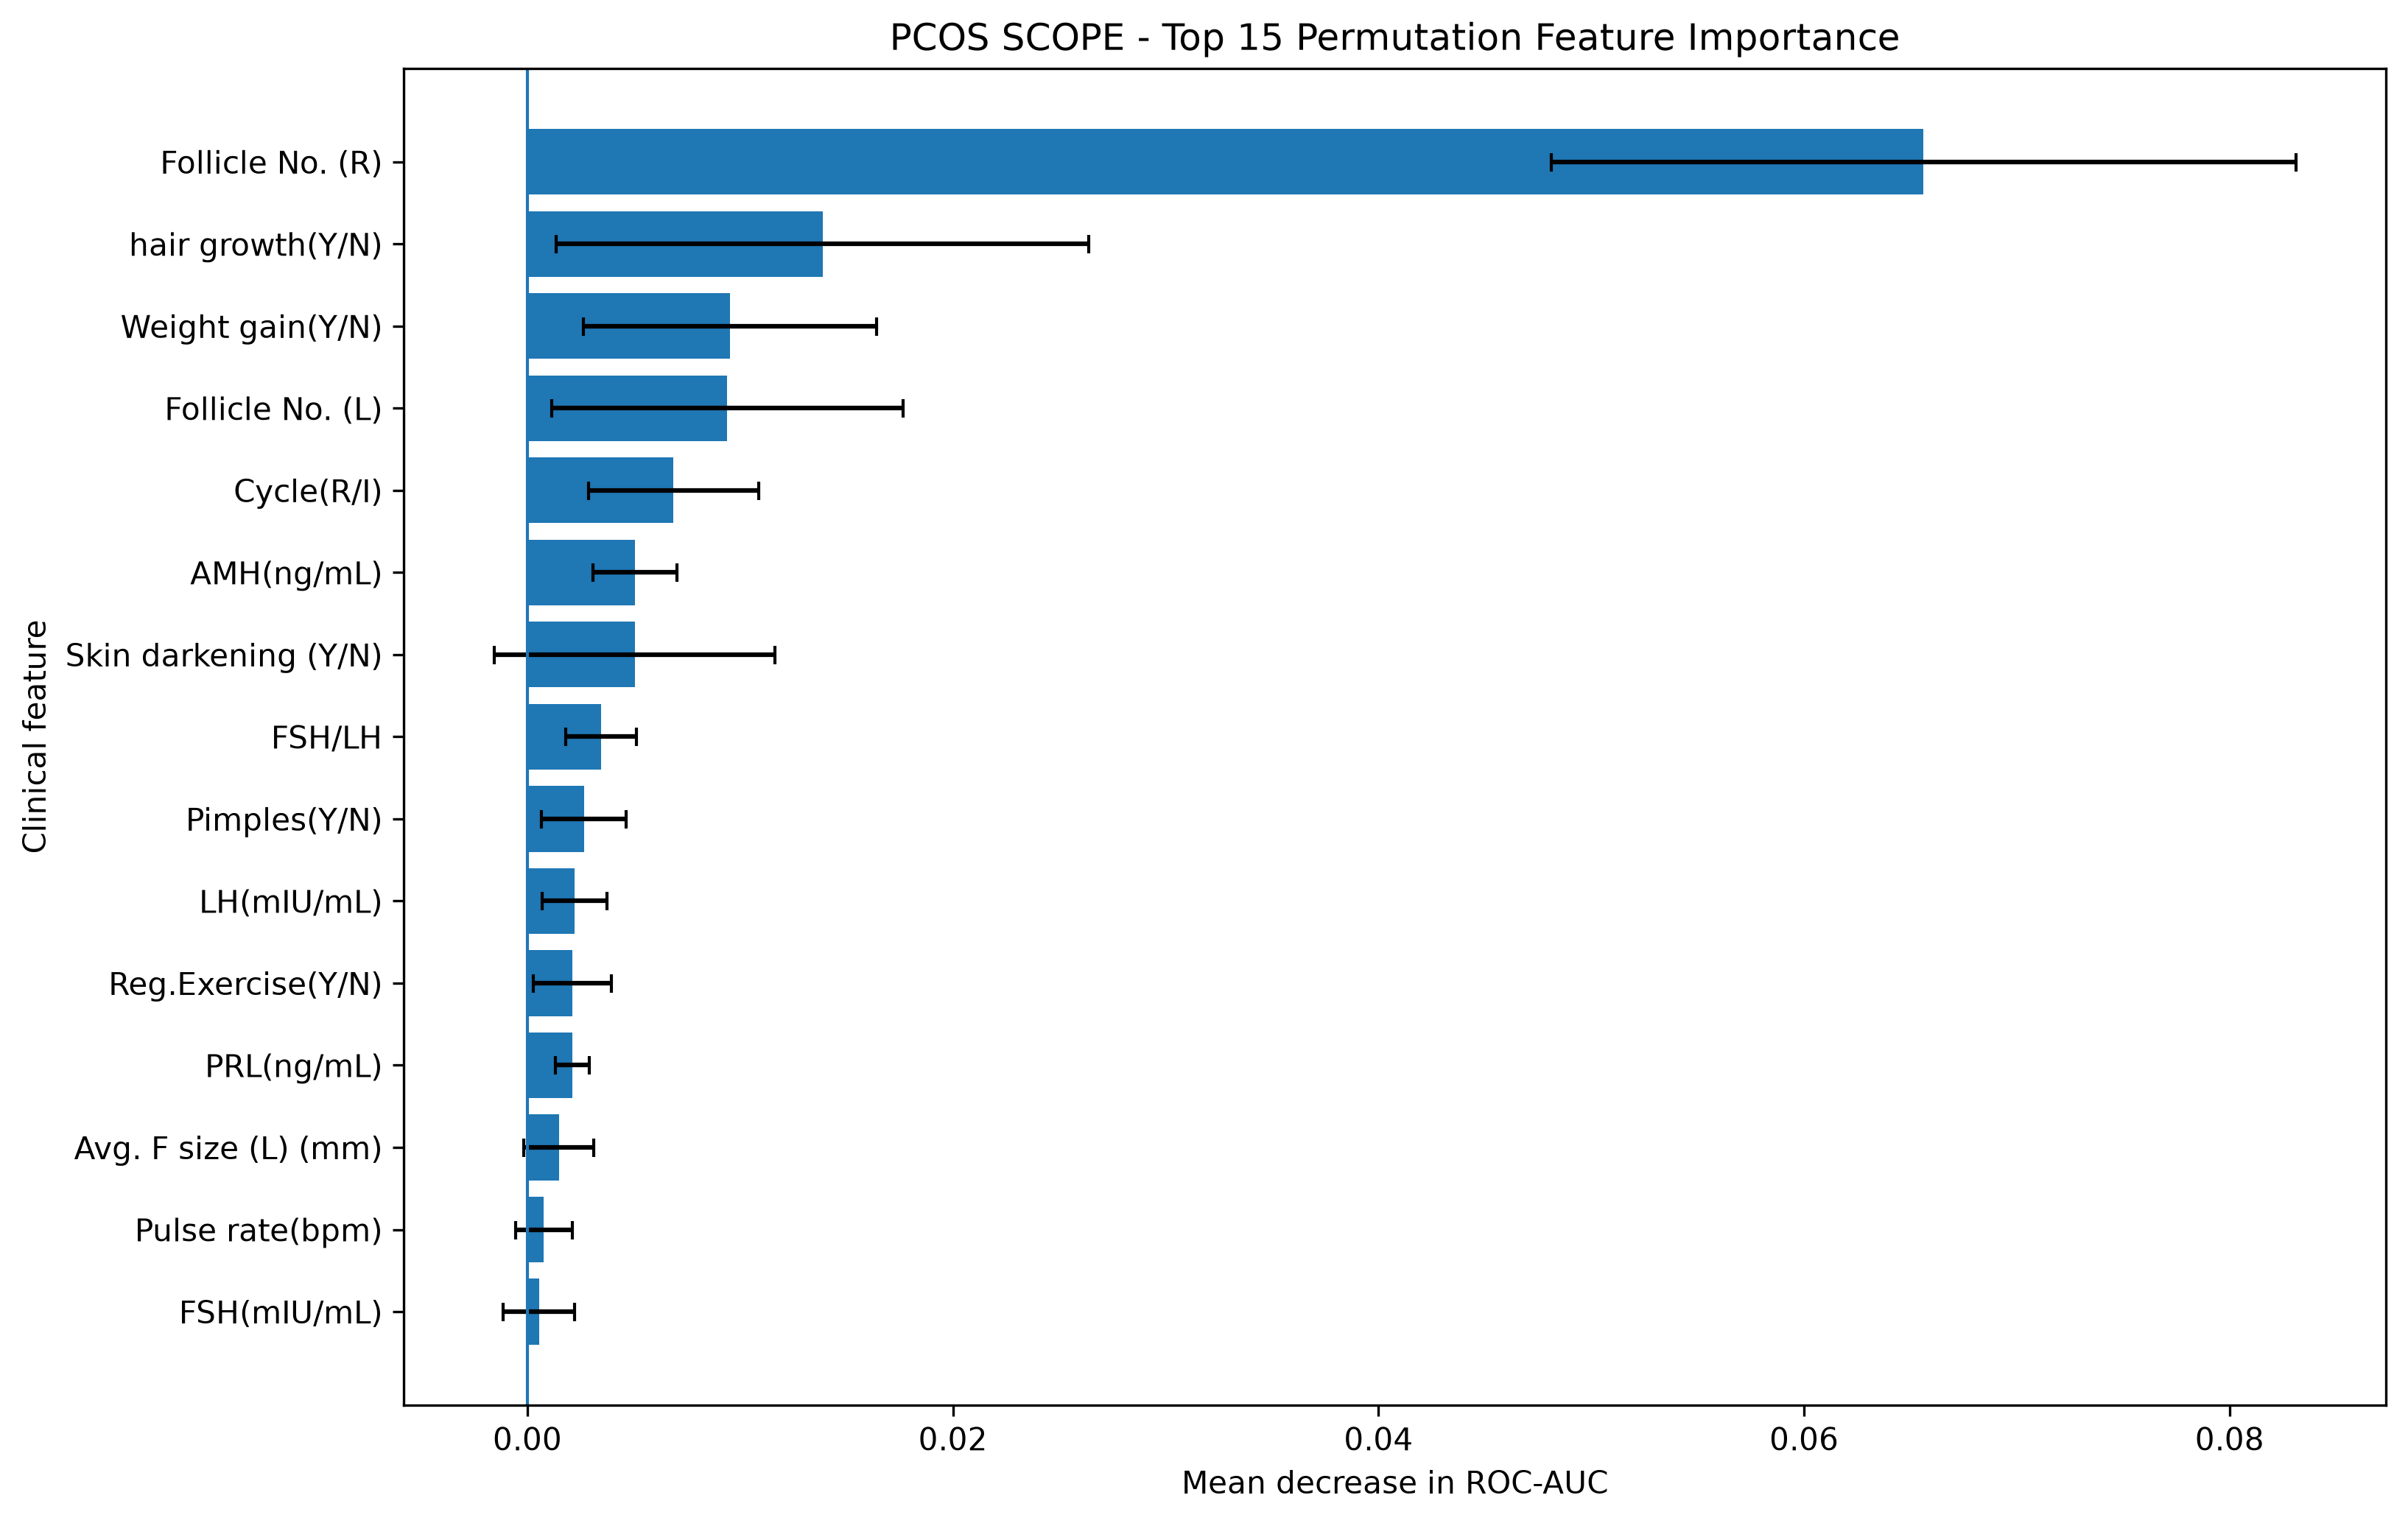

The data file committed next to this chart (first rows):
Feature, Importance_Mean, Importance_Std, Feature_Group
Follicle No. (R), 0.06562, 0.01749, Ovarian measurements
hair growth(Y/N), 0.01387, 0.0125, Symptoms and lifestyle
Weight gain(Y/N), 0.009532, 0.006891, Symptoms and lifestyle
Follicle No. (L), 0.009399, 0.008258, Ovarian measurements
Cycle(R/I), 0.006868, 0.004008, Menstrual and reproductive history
AMH(ng/mL), 0.005061, 0.001963, Hormonal and biochemical
Skin darkening (Y/N), 0.005042, 0.006609, Symptoms and lifestyle
FSH/LH, 0.003463, 0.001656, Hormonal and biochemical
Pimples(Y/N), 0.002664, 0.001992, Symptoms and lifestyle
LH(mIU/mL), 0.002226, 0.001517, Hormonal and biochemical
Reg.Exercise(Y/N), 0.002112, 0.001849, Symptoms and lifestyle
PRL(ng/mL), 0.002112, 0.0008092, Hormonal and biochemical
Avg. F size (L) (mm), 0.001484, 0.001647, Ovarian measurements
Pulse rate(bpm), 0.0007801, 0.001338, Physical and metabolic
FSH(mIU/mL), 0.0005518, 0.001679, Hormonal and biochemical
Fast food (Y/N), 0.0004756, 0.001297, Symptoms and lifestyle
I   beta-HCG(mIU/mL), 0.0003805, 0.001411, Hormonal and biochemical
No. of aborptions, 0.0001712, 0.0009299, Menstrual and reproductive history
Pregnant(Y/N), 0.0001142, 0.0002581, Menstrual and reproductive history
Height(Cm), 5.707762557068952e-05, 0.001626, Physical and metabolic
BP _Diastolic (mmHg), -5.7077625570844945e-05, 0.000381, Physical and metabolic
Hair loss(Y/N), -5.707762557085605e-05, 0.00107, Symptoms and lifestyle
Hb(g/dl), -0.0002854, 0.0008562, Physical and metabolic
Endometrium (mm), -0.0003425, 0.001221, Ovarian measurements
Age (yrs), -0.0003805, 0.001212, Physical and metabolic
Avg. F size (R) (mm), -0.0004186, 0.001712, Ovarian measurements
Marraige Status (Yrs), -0.000704, 0.001388, Menstrual and reproductive history
BP _Systolic (mmHg), -0.000742, 0.0006884, Physical and metabolic
II    beta-HCG(mIU/mL), -0.0007801, 0.0008399, Hormonal and biochemical
Waist(inch), -0.0009893, 0.001267, Physical and metabolic
Vit D3 (ng/mL), -0.001161, 0.001234, Hormonal and biochemical
Hip(inch), -0.001237, 0.001346, Physical and metabolic
RR (breaths/min), -0.001275, 0.0004085, Physical and metabolic
Weight (Kg), -0.001427, 0.002023, Physical and metabolic
RBS(mg/dl), -0.001465, 0.001239, Physical and metabolic
PRG(ng/mL), -0.001941, 0.001169, Hormonal and biochemical
Cycle length(days), -0.001998, 0.00153, Menstrual and reproductive history
Waist:Hip Ratio, -0.002207, 0.001022, Physical and metabolic
TSH (mIU/L), -0.002245, 0.001823, Hormonal and biochemical
BMI, -0.002702, 0.002997, Physical and metabolic
